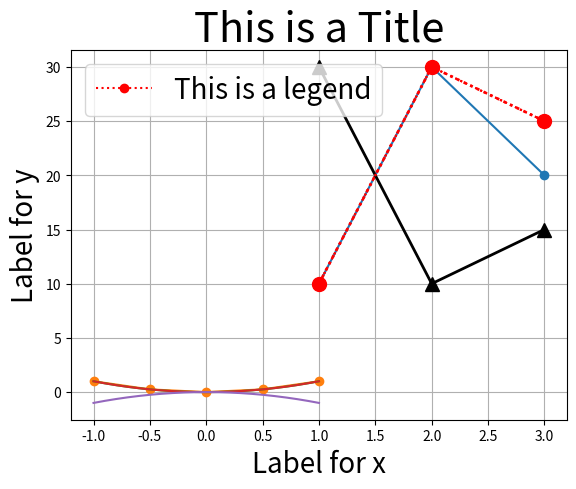
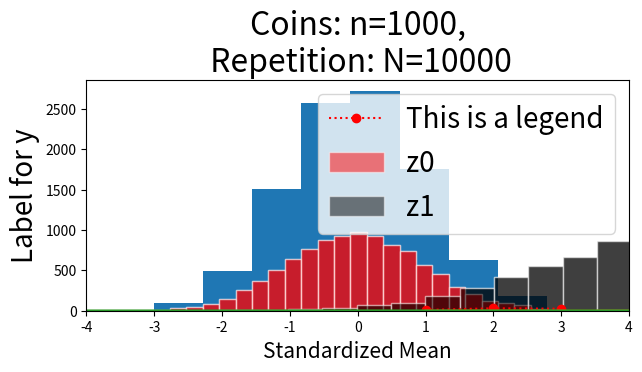

Reproduce these figures in Python, in order.
import random
import math
import matplotlib.pyplot as plt

x = [1,2,3]
y = [10,30,20]

plt.plot(x, y, marker='o')

l = 1
h = 2
n = 5

lst = [l + x*(h-l)/(n-1) for x in range(n)]
lst

def xvalues(l, h, n):
    """引数
        l：最小値（lowest value）
        h：最大値（highest value）
        n：作成する数値の数を指定する（正の整数型，number of values）
    戻り値
        n個の要素から構成されるリスト"""
    
    #1
    if ( n<=1 ) or ( not isinstance(n, int) ):
        raise Exception(f"引数 n には2以上の整数型を使う必要があります。n={n}となっています。")
    #2
    elif l>=h:
        raise Exception(f"引数 l と h の値では l>h もしくは l=h となります。l<h となるように値を設定し直してください。")
    #3    
    else:
        return [l + x*(h-l)/(n-1) for x in range(n)]

help(xvalues)

x = xvalues(-1, 1, 5)
x

def quadratic(x):
    return x**2

y = [quadratic(i) for i in x]
y

plt.plot(x, y, marker='o')

x = xvalues(-1, 1, 200)
y = [quadratic(i) for i in x]

plt.plot(x, y)

y0 = [quadratic(i) for i in x]
y1 = [-quadratic(i) for i in x]

plt.plot(x, y0)
plt.plot(x, y1)
pass

plt.plot([1,2,3], [10,30,25],
         linestyle=':',
         linewidth=2,
         color='r',
         marker='o',
         markersize=10)
plt.plot([1,2,3], [30,10,15],
         linestyle='-',
         linewidth=2,
         color='k',
         marker='^',
         markersize=10)
pass

plt.plot([1,2,3], [10,30,25], ':ro')
pass

plt.plot([1,2,3], [10,30,25], ':ro', label='This is a legend')
plt.title('This is a Title', size=30)
plt.xlabel('Label for x', size=20)
plt.ylabel('Label for y', size=20)
plt.legend(fontsize=20)
plt.grid()
pass

plt.figure(figsize=(7,3))
plt.plot([1,2,3], [10,30,25], ':ro', label='This is a legend')
plt.title('This is a Title', size=30)
plt.xlabel('Label for x', size=20)
plt.ylabel('Label for y', size=20)
plt.legend(fontsize=20)
plt.grid()
pass

z0 = [random.gauss(0,1) for _ in range(10_000)]

plt.hist(z0)
pass

plt.hist(z0,
         bins = 30,
         lw=2,
         color='green',
         ec='white',
#          alpha=0.5,
#          label='values of z'
         density=True)

pass

z1 = [random.gauss(5,2) for _ in range(10_000)]

plt.hist(z0,
         bins = 30,
         color='red',
         ec='white',
         alpha=0.5)
plt.hist(z1,
         bins = 30,
         color='black',
         ec='white',
         alpha=0.5)
pass

plt.hist(z0,
         bins = 30,
         color='red',
         ec='white',
         alpha=0.5,
         label='z0')
plt.hist(z1,
         bins = 30,
         color='black',
         ec='white',
         alpha=0.5,
         label='z1')
plt.title('This is a Title', size=30)
plt.xlabel('Label for x', size=20)
plt.ylabel('Label for y', size=20)
plt.legend(fontsize=20)
plt.grid()

pass

random.randint(0,1)

n = 20

tosses = [random.randint(0,1) for _ in range(n)]
tosses

sum(tosses)

heads = tosses.count(1)
heads

heads / n

mean_list = []             #1

for n in range(1,200+1):   #2
    
    tosses = [random.randint(0,1) for _ in range(n)] #3
    
    mean = sum(tosses) / n      #4
    
    mean_list.append(mean) #5

plt.plot(range(1,200+1), mean_list)     #1
plt.title('Average No. of Heads', size=25)  #2
plt.xlabel('Number of Coins', size=15)  #3
plt.axhline(0.5, color='red')           #4
pass

def draw_normal():
    
    from scipy.stats import norm
    
    x = xvalues(-4,4,100)
    plt.plot(x, norm.pdf(x,0,1))
    plt.title('Standard Normal Distribution', size=20)
    
    return plt.show()

draw_normal()

n = 20
tosses = [random.randint(0,1) for _ in range(n)]
heads = sum(tosses)
heads / n

(heads/n - 0.5) / ( math.sqrt(0.5*0.5)/math.sqrt(n) )

def standardize(n, h):
    """
    引数：
        n：同時にトスしするコインの数
        h：コインの表（heads）の数
    戻り値：
        コインの表の平均を標準化した値"""
    
    return (h/n - 0.5) / ( math.sqrt(0.5*0.5)/math.sqrt(n) )

standardize(n, heads)

def mean_standardized(n):
    """
    引数：
        n：同時にトスするコインの数
    戻り値：
        コインの表の平均を標準化した値"""
    
    tosses = [random.randint(0,1) for _ in range(n)]
    heads = sum(tosses)
    
    return standardize(n, heads)

mean_standardized(20)

[mean_standardized(20) for _ in range(30)]

# パラメータの設定
n = 1
N = 10

# コイントスのシミュレーション
tosses = [mean_standardized(n) for _ in range(N)] #1

# 標準化平均の重複しない値の数
unique = len(set(tosses))                         #2
print(f'標準化平均の重複しない値の数（x軸）：{unique}')       #3

# ヒストグラム
plt.hist(tosses,
         bins=unique,
         ec='white',
         density=True)
plt.title(f'Coins: n={n},\nRepetition: N={N}',
          size=23)                                #4
plt.xlabel('Standardized Mean', size=15)          #5
pass

def draw_hist(n, N=10_000):   #1
    
    # コイントスのシミュレーション
    tosses = [mean_standardized(n) for _ in range(N)]

    # 標準化平均の重複しない値の数
    unique = len(set(tosses))
    print(f'標準化平均の重複しない値の数（x軸）：{unique}')

    # ヒストグラム
    plt.hist(tosses,
             bins=unique,
             ec='white',
             density=True)
    plt.title(f'Coins: n={n},\n Repetition: N={N}',
              size=23)
    plt.xlabel('Standardized Mean', size=15)
    
    return plt.show()         #2

draw_hist(1, 5)
draw_hist(1)

draw_hist(2,10)
draw_hist(2)

draw_hist(12,24)
draw_hist(12)

draw_hist(64,100)
draw_hist(64)

def draw_hist_normal(n, N=10_000):
    
    # 標準正規分布 ------------------------------------
    from scipy.stats import norm
    x = xvalues(-4,4,100)
    plt.plot(x, norm.pdf(x,0,1))

    # コイントスのシミュレーション -------------------------
    tosses = [mean_standardized(n) for _ in range(N)]
    unique = len(set(tosses))
    print(f'標準化平均の唯一の値の数（x軸）：{unique}')
    plt.hist(tosses,
             bins=[standardize(n+1, h) for h in range(n+1+1)],
             ec='white', density=True)
    plt.title(f'Coins: n={n},\n Repetition: N={N}',size=23)
    plt.xlabel('Standardized Mean', size=15)
    plt.xlim([-4,4])
    
    return plt.show()

draw_hist_normal(1000)